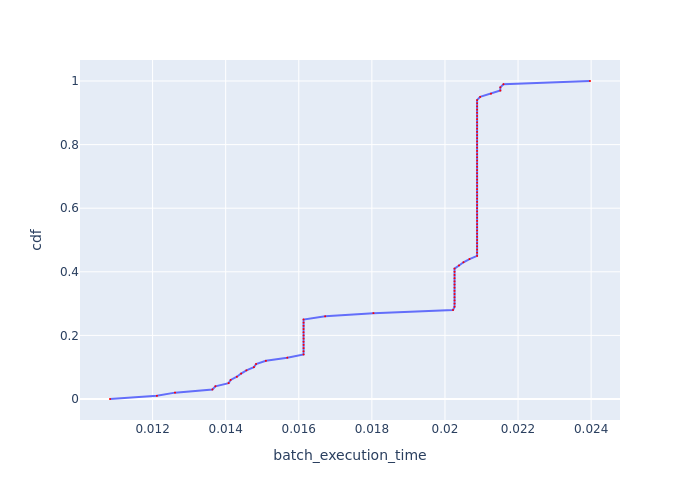

The data file committed next to this chart (first rows):
, cdf, batch_execution_time
0, 0.0, 0.01083
1, 0.01, 0.01212
2, 0.02, 0.01261
3, 0.03, 0.01364
4, 0.04, 0.01372
5, 0.05, 0.01408
6, 0.06, 0.01414
7, 0.07, 0.01431
8, 0.08, 0.01442
9, 0.09, 0.01457
10, 0.1, 0.01477
11, 0.11, 0.01483
12, 0.12, 0.0151
13, 0.13, 0.01569
14, 0.14, 0.01613
15, 0.15, 0.01613
16, 0.16, 0.01613
17, 0.17, 0.01613
18, 0.18, 0.01613
19, 0.19, 0.01613
20, 0.2, 0.01613
21, 0.21, 0.01613
22, 0.22, 0.01613
23, 0.23, 0.01613
24, 0.24, 0.01613
25, 0.25, 0.01613
26, 0.26, 0.01672
27, 0.27, 0.01804
28, 0.28, 0.02022
29, 0.29, 0.02026
30, 0.3, 0.02026
31, 0.31, 0.02026
32, 0.32, 0.02026
33, 0.33, 0.02026
34, 0.34, 0.02026
35, 0.35, 0.02026
36, 0.36, 0.02026
37, 0.37, 0.02026
38, 0.38, 0.02026
39, 0.39, 0.02026
40, 0.4, 0.02026
41, 0.41, 0.02026
42, 0.42, 0.02038
43, 0.43, 0.02051
44, 0.44, 0.02067
45, 0.45, 0.02088
46, 0.46, 0.02088
47, 0.47, 0.02088
48, 0.48, 0.02088
49, 0.49, 0.02088
50, 0.5, 0.02088
51, 0.51, 0.02088
52, 0.52, 0.02088
53, 0.53, 0.02088
54, 0.54, 0.02088
55, 0.55, 0.02088
56, 0.56, 0.02088
57, 0.57, 0.02088
58, 0.58, 0.02088
59, 0.59, 0.02088
... 41 more rows
